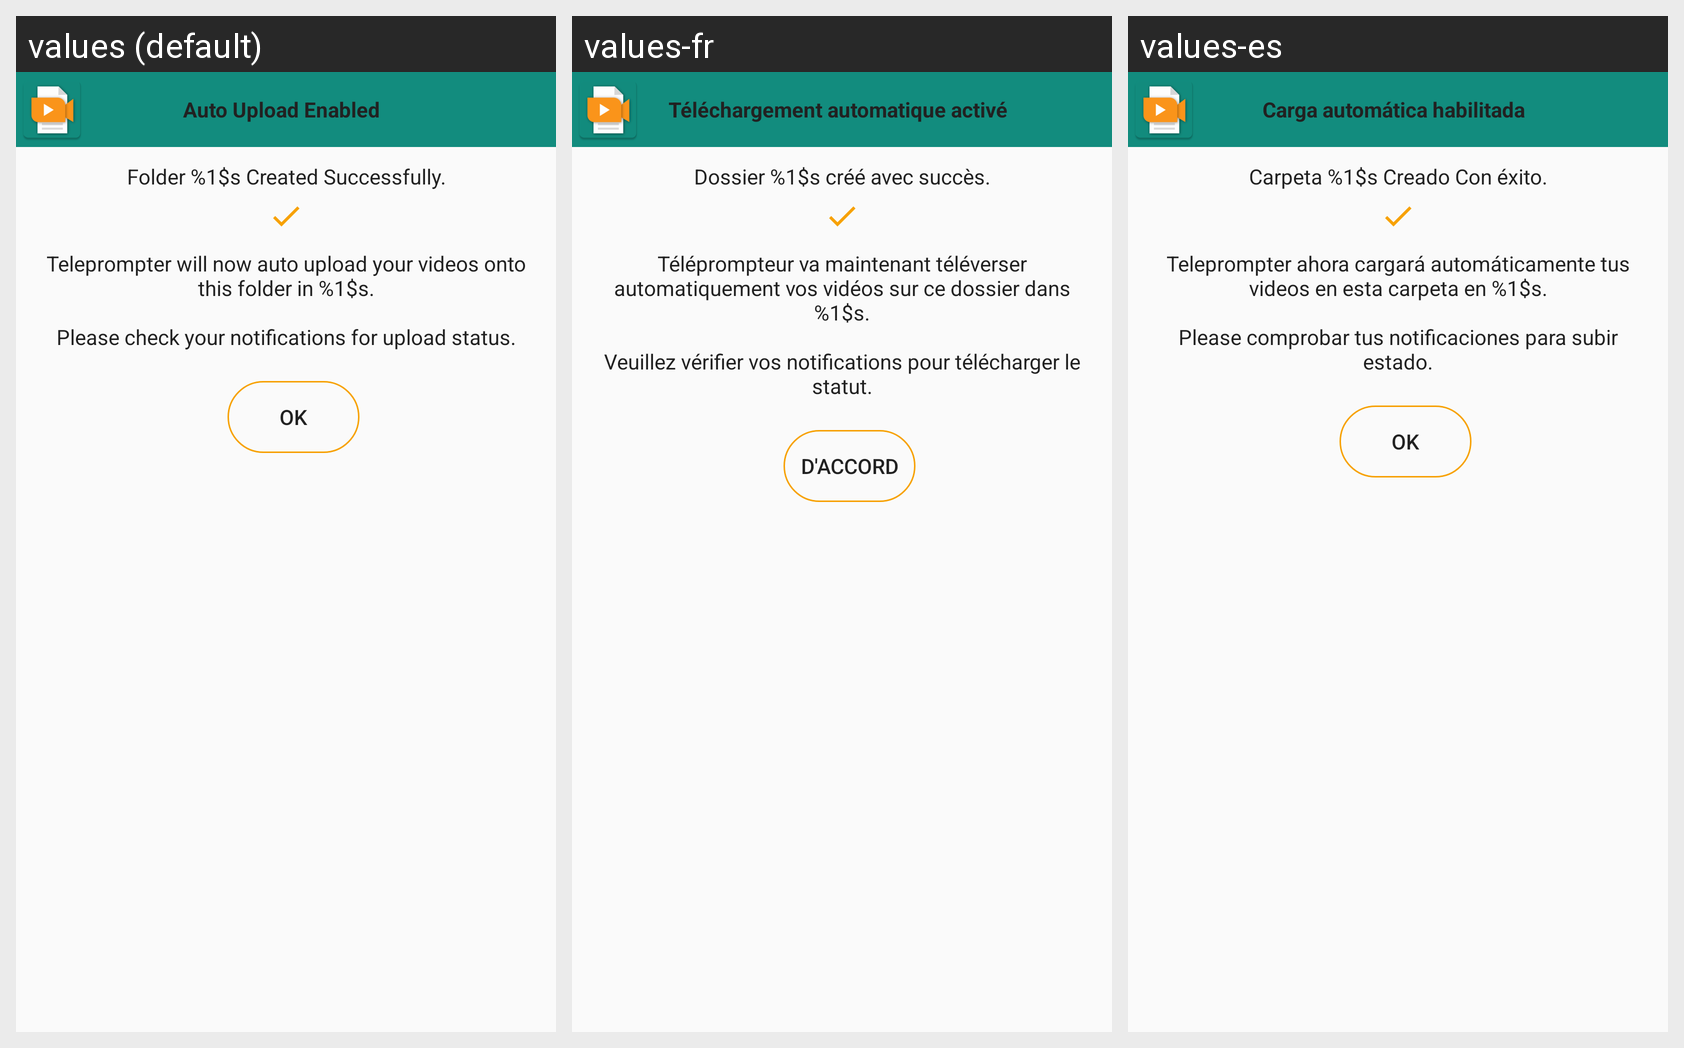

The same Android screen rendered under several of its app's locales, left to right. List the strings drawn on it with the default value and each locale's translation.
Android screen res/layout/auto_upload_enabled_with_folder.xml rendered under 3 locales, left to right: values (default), values-fr, values-es. Device: Nexus 5 (rendered at 1080×1920; each locale shown at half size, 540×960, under a caption strip naming it); theme AppThemeNoActionBar.
Other locales in the repository, not shown: values-ar, values-en, values-hi.
Strings drawn on this screen, with the default value and each locale's value (text and hints the layout hard-codes, and strings that could not be matched under every locale, appear in the picture but are not listed):

autoUploadEnabled
  values: Auto Upload Enabled
  values-fr: Téléchargement automatique activé
  values-es: Carga automática habilitada

folderCreatedSuccess
  values: Folder %1$s Created Successfully.
  values-fr: Dossier %1$s créé avec succès.
  values-es: Carpeta %1$s Creado Con éxito.

autouploadFolderCreated
  values: Teleprompter will now auto upload your videos onto this folder in %1$s.
      
      Please check your notifications for upload status.
  values-fr: Téléprompteur va maintenant téléverser automatiquement vos vidéos sur ce dossier dans %1$s.
      
      Veuillez vérifier vos notifications pour télécharger le statut.
  values-es: Teleprompter ahora cargará automáticamente tus videos en esta carpeta en %1$s.
      
      Please comprobar tus notificaciones para subir estado.

okToDelete
  values: OK
  values-fr: d'accord
  values-es: OK
